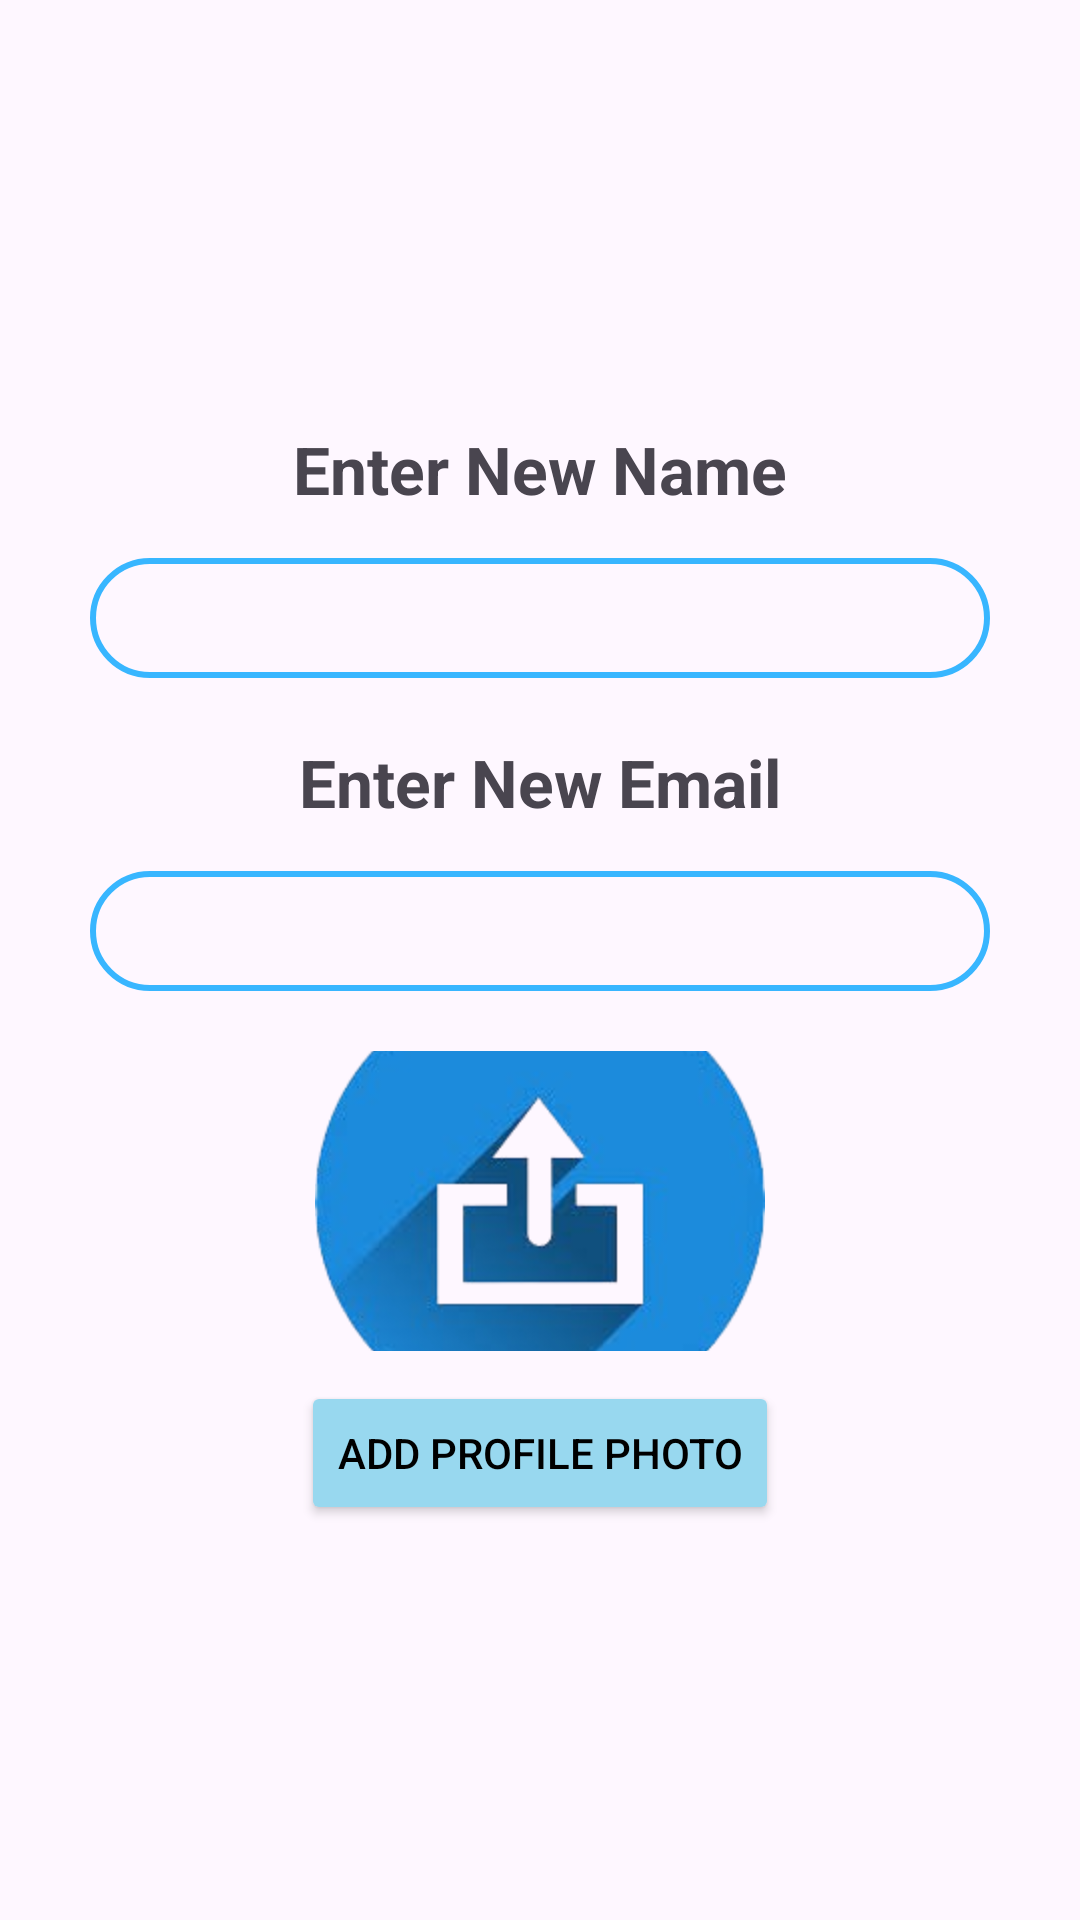

Write the Android layout XML for this screen, with the resource values it uses.
<!-- AndroidManifest.xml: application theme Theme.MyTravelJournal -->
<!-- res/layout/edit_profile_view.xml -->
<?xml version="1.0" encoding="utf-8"?>
<LinearLayout xmlns:android="http://schemas.android.com/apk/res/android"
    android:layout_width="match_parent"
    android:orientation="vertical"
    android:gravity="center"
    android:paddingTop="40dp"
    android:layout_height="match_parent">

    <TextView
        android:layout_width="wrap_content"
        android:layout_height="wrap_content"
        android:text="Enter New Name"
        android:layout_marginBottom="15dp"
        android:textSize="22sp"
        android:textStyle="bold"/>
    <EditText
        android:id="@+id/editnewname"
        android:layout_width="300dp"
        android:layout_height="40dp"
        android:layout_marginBottom="20dp"
        android:inputType="text"
        android:background="@drawable/create_post_bg"/>
    <TextView
        android:layout_width="wrap_content"
        android:layout_height="wrap_content"
        android:text="Enter New Email"
        android:layout_marginBottom="15dp"
        android:textSize="22sp"
        android:textStyle="bold"/>
    <EditText
        android:id="@+id/editnewemail"
        android:layout_width="300dp"
        android:layout_height="40dp"
        android:inputType="text"
        android:layout_marginBottom="20dp"
        android:background="@drawable/create_post_bg"/>
    <ImageView
        android:id="@+id/profileimagepv"
        android:layout_width="150dp"
        android:layout_height="100dp"
        android:layout_marginBottom="10dp"
        android:src="@drawable/upload_img_logo_addfragment"
        android:scaleType="centerCrop"/>

    <Button
        android:id="@+id/addprofileimagebtn"
        android:layout_width="wrap_content"
        android:layout_height="wrap_content"
        android:backgroundTint="#98D8EF"
        android:textColor="@color/black"
        android:layout_marginBottom="30dp"
        android:text="Add Profile Photo"/>




</LinearLayout>
<!-- resources referenced by this layout -->
<resources>
  <color name="black">#FF000000</color>
  <!-- drawable create_post_bg (drawable) -->
  <?xml version="1.0" encoding="utf-8"?>
  <shape xmlns:android="http://schemas.android.com/apk/res/android" android:shape="rectangle">
      <stroke android:width="2dp" android:color="@color/mainbg"/>
      <corners android:radius="20dp"/>
  </shape>
  <!-- drawable upload_img_logo_addfragment: png bitmap (drawable, 44984 bytes) -->
  <style name="Theme.MyTravelJournal" parent="Base.Theme.MyTravelJournal" />
  <color name="mainbg">#38b6ff</color>
  <style name="Base.Theme.MyTravelJournal" parent="Theme.Material3.DayNight.NoActionBar">
          
          
      </style>
</resources>
